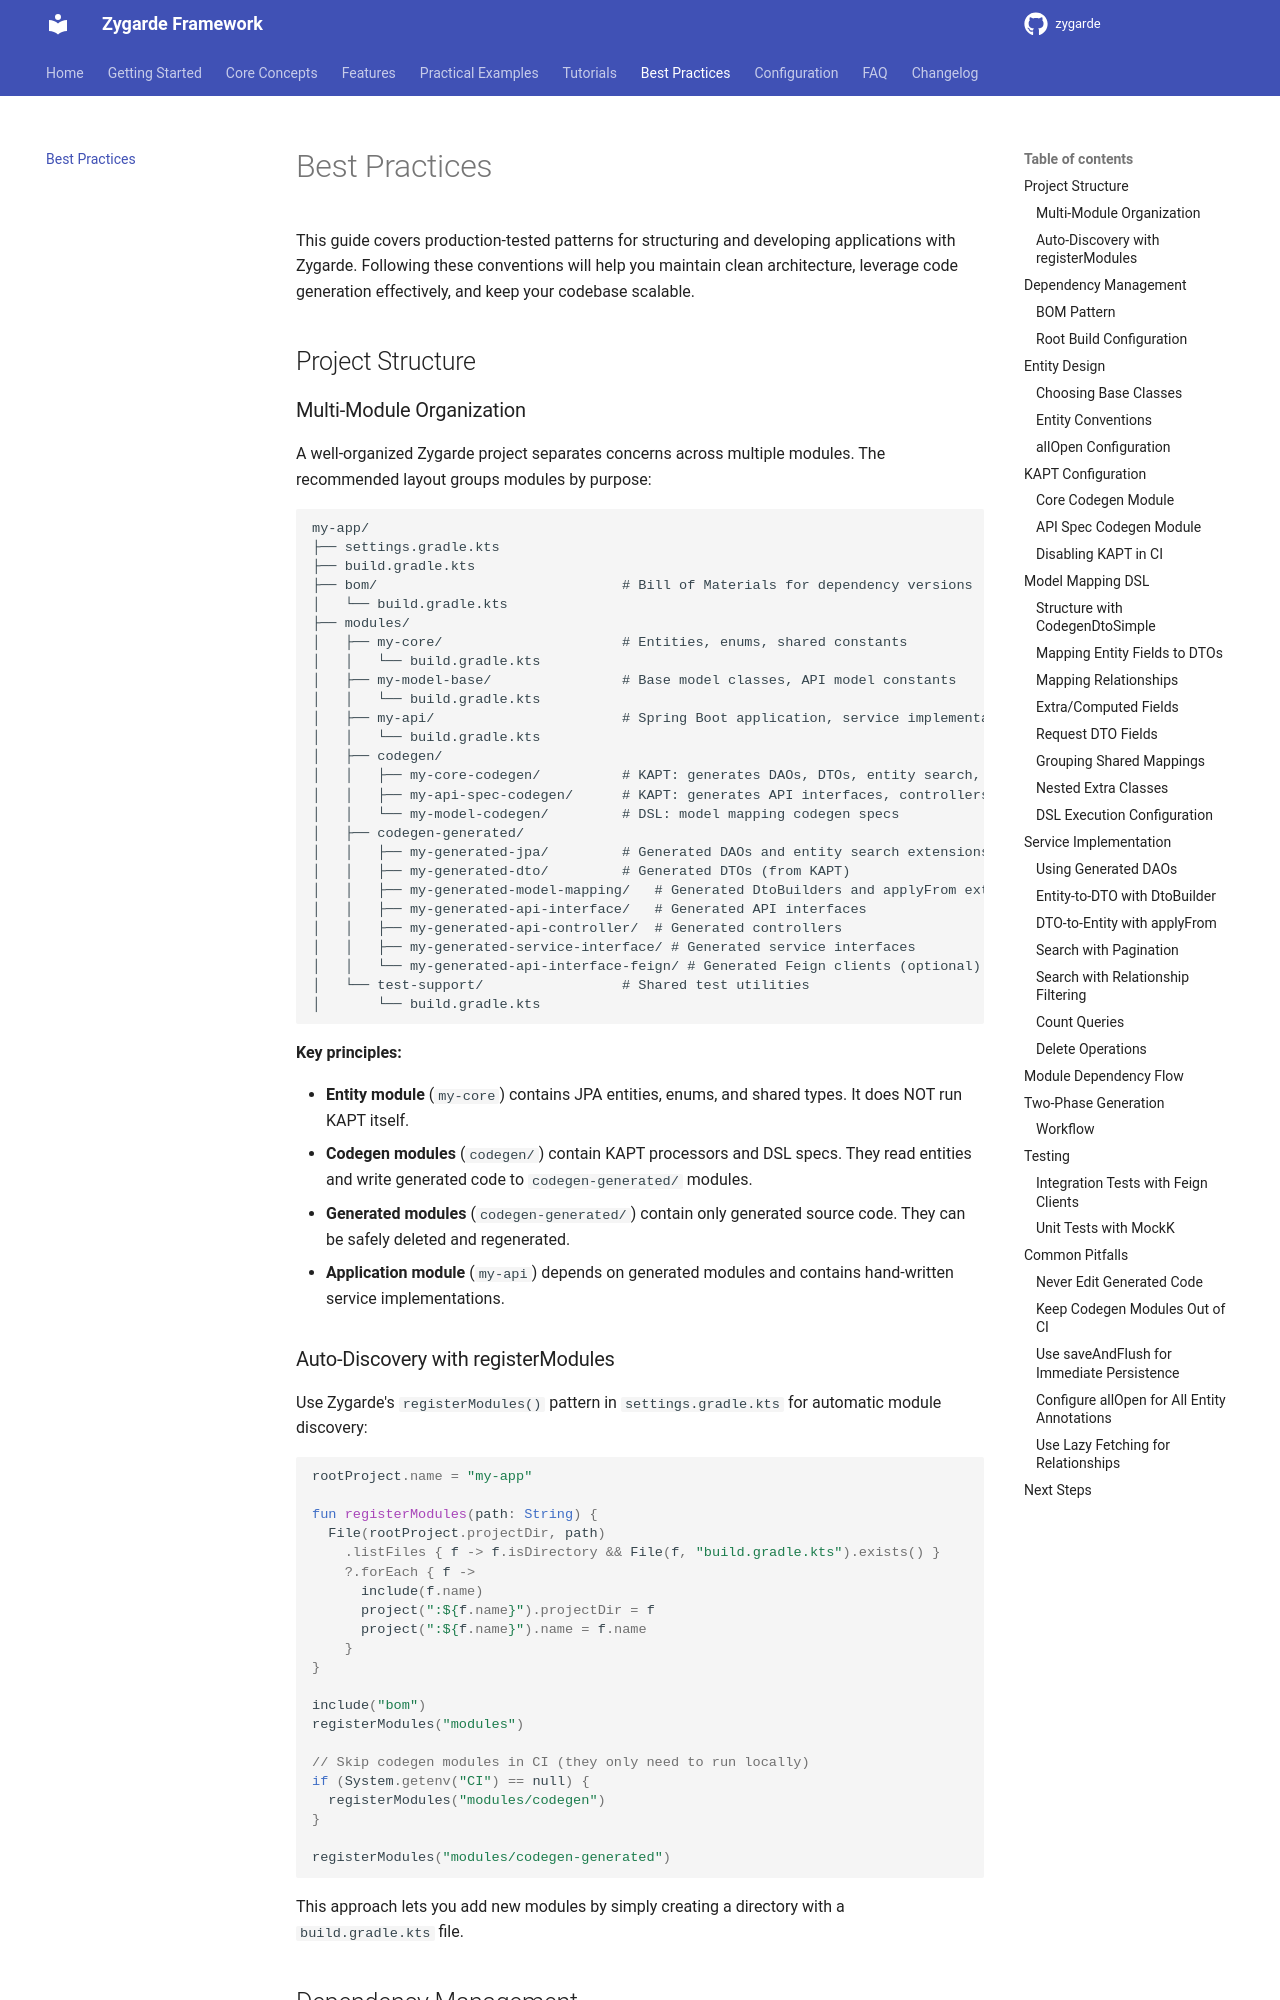

repository: zygarde-projects/zygarde · page: guide/best-practices/index.html · generator: mkdocs

# Best Practices

This guide covers production-tested patterns for structuring and developing applications with Zygarde. Following these conventions will help you maintain clean architecture, leverage code generation effectively, and keep your codebase scalable.

## Project Structure

### Multi-Module Organization

A well-organized Zygarde project separates concerns across multiple modules. The recommended layout groups modules by purpose:

```
my-app/
├── settings.gradle.kts
├── build.gradle.kts
├── bom/                              # Bill of Materials for dependency versions
│   └── build.gradle.kts
├── modules/
│   ├── my-core/                      # Entities, enums, shared constants
│   │   └── build.gradle.kts
│   ├── my-model-base/                # Base model classes, API model constants
│   │   └── build.gradle.kts
│   ├── my-api/                       # Spring Boot application, service implementations
│   │   └── build.gradle.kts
│   ├── codegen/
│   │   ├── my-core-codegen/          # KAPT: generates DAOs, DTOs, entity search, model mapping
│   │   ├── my-api-spec-codegen/      # KAPT: generates API interfaces, controllers, service interfaces
│   │   └── my-model-codegen/         # DSL: model mapping codegen specs
│   ├── codegen-generated/
│   │   ├── my-generated-jpa/         # Generated DAOs and entity search extensions
│   │   ├── my-generated-dto/         # Generated DTOs (from KAPT)
│   │   ├── my-generated-model-mapping/   # Generated DtoBuilders and applyFrom extensions
│   │   ├── my-generated-api-interface/   # Generated API interfaces
│   │   ├── my-generated-api-controller/  # Generated controllers
│   │   ├── my-generated-service-interface/ # Generated service interfaces
│   │   └── my-generated-api-interface-feign/ # Generated Feign clients (optional)
│   └── test-support/                 # Shared test utilities
│       └── build.gradle.kts
```

**Key principles:**

- **Entity module** (`my-core`) contains JPA entities, enums, and shared types. It does NOT run KAPT itself.
- **Codegen modules** (`codegen/`) contain KAPT processors and DSL specs. They read entities and write generated code to `codegen-generated/` modules.
- **Generated modules** (`codegen-generated/`) contain only generated source code. They can be safely deleted and regenerated.
- **Application module** (`my-api`) depends on generated modules and contains hand-written service implementations.
